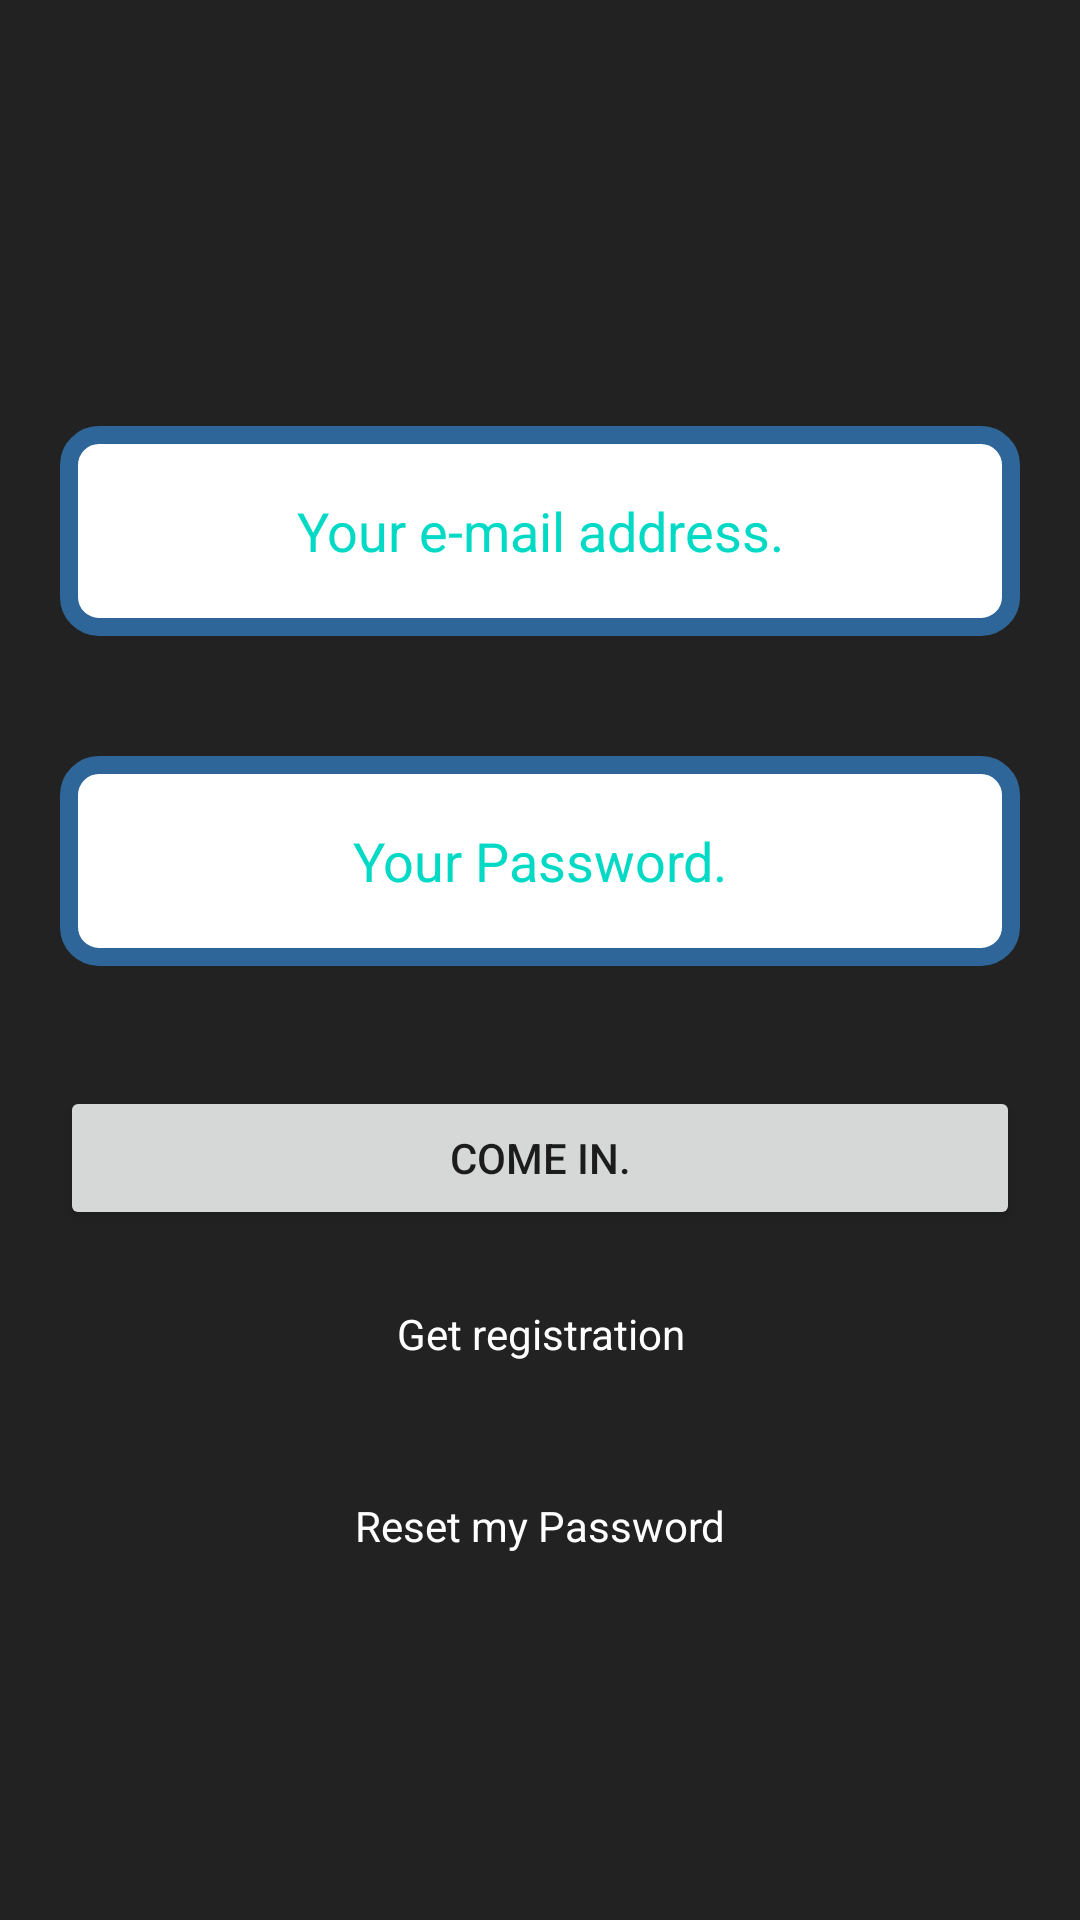

Produce the Android XML layout that renders to this screen, including the resource entries it uses.
<!-- AndroidManifest.xml: application theme Theme.Github_prof -->
<!-- res/layout/activity_main.xml -->
<?xml version="1.0" encoding="utf-8"?>

<LinearLayout
    xmlns:android="http://schemas.android.com/apk/res/android" android:layout_width="match_parent"
    android:layout_height="match_parent"
    android:orientation="vertical"
    android:background="#DC000000"
    android:gravity="center">



<EditText
    android:layout_width="match_parent"
    android:layout_height="70dp"
    android:background="@drawable/rounded_edittext"
    android:gravity="center"
    android:hint="Your e-mail address."
    android:textColorHint="@color/teal_200"
    android:id="@+id/e_mail_edittext"
    android:layout_margin="20dp"
    ></EditText>
    <EditText
        android:layout_width="match_parent"
        android:layout_height="70dp"
        android:background="@drawable/rounded_edittext"
        android:gravity="center"
        android:hint="Your Password."
        android:textColorHint="@color/teal_200"
        android:id="@+id/password_enter_edittext"
        android:layout_margin="20dp"

        ></EditText>

<Button
    android:layout_width="match_parent"
    android:layout_height="wrap_content"
    android:text="Come in."
    android:id="@+id/get_inside"
    android:layout_margin="20dp"
    ></Button>

    <Space
        android:layout_width="match_parent"
        android:layout_height="5dp"></Space>
<TextView
    android:layout_width="match_parent"
    android:layout_height="wrap_content"
    android:text="Get registration"
    android:textColor="@color/white"
    android:gravity="center"
    android:id="@+id/registration_textview"

    ></TextView>
    <Space
        android:layout_width="match_parent"
        android:layout_height="45dp"></Space>
    <TextView
        android:layout_width="match_parent"
        android:layout_height="wrap_content"
        android:text="Reset my Password"
        android:textColor="@color/white"
        android:gravity="center"
        android:id="@+id/reset_textview"

        ></TextView>
</LinearLayout>
<!-- resources referenced by this layout -->
<resources>
  <color name="teal_200">#FF03DAC5</color>
  <color name="white">#FFFFFFFF</color>
  <!-- drawable rounded_edittext (drawable) -->
  <?xml version="1.0" encoding="utf-8"?>
  
  <shape xmlns:android="http://schemas.android.com/apk/res/android">
  
  
  
          <solid android:color="#FFFFFF" />
  
          <stroke
              android:width="6dp"
              android:color="#2f6699" />
          <corners
              android:radius="10dp"
              />
  
  
  </shape>
  <style name="Theme.Github_prof" parent="Theme.AppCompat.Light.NoActionBar">
          
          
          <item name="colorPrimaryVariant">@color/purple_700</item>
          <item name="colorOnPrimary">@color/white</item>
          
          <item name="colorSecondary">@color/teal_200</item>
          <item name="colorSecondaryVariant">@color/teal_700</item>
          <item name="colorOnSecondary">@color/black</item>
          
          
             
  
  
      </style>
  <color name="purple_700">#FF3700B3</color>
  <color name="teal_700">#FF018786</color>
  <color name="black">#FF000000</color>
</resources>
